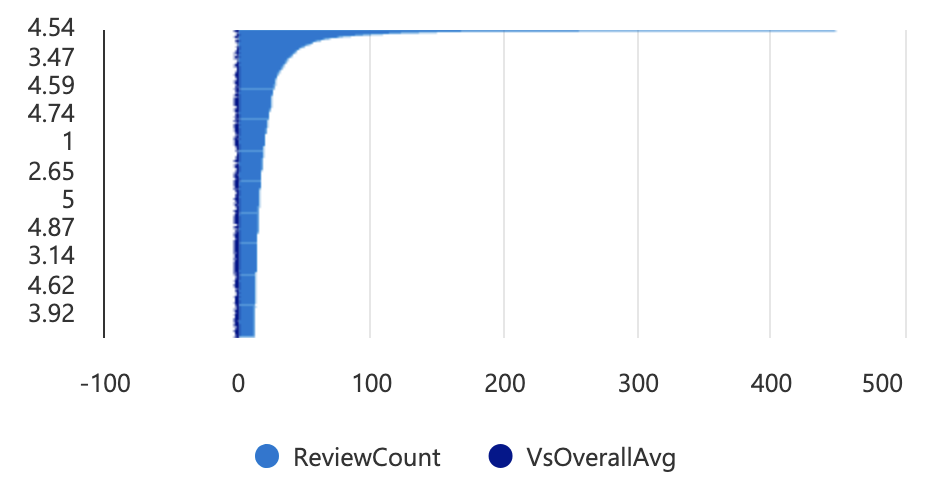

The file beside this chart, header and first rows:
UserId, ReviewCount, AvgScore, VsOverallAvg
d29d7848d996429bbc2be21571c8819a5513b40b…, 448, 4.54, 0.36
6d712877b5bdd457e6e82cfb722a44928170a437…, 421, 4.49, 0.31
45df0013347f6005d5886497f0ca8ce57385de20…, 389, 4.65, 0.47
700861d24b6f7f8971a6d0292b447b5a66a4dd80…, 365, 4.84, 0.66
4c6eea15ff044da5adc44a325cfd140cf6dad671…, 256, 4.45, 0.27
47c8179806e3c21921c10e8e5bab1eeccf2d39be…, 204, 4.83, 0.65
a93ebd2a5fb272e0b24ced6216878a7a14c7b1e7…, 201, 3.75, -0.43
44e10fb3f2ee7049e33acb11c6da4de175492c91…, 199, 1, -3.18
9dfbe2ed2aa1595a689ee88b011330bacdeefaa5…, 178, 4.6, 0.42
22a9c8072dc9cb60cf52867b2c0d74e8ad999f53…, 176, 3.95, -0.23
93f56e6394dbc5314aa3ba709b66ed27fbda4b1d…, 175, 3.83, -0.35
587c088eea8322b80dc78cb1743716258c97179e…, 172, 4.99, 0.81
fd721b08e7d07c79952905ae01e2f3b95bd86fe4…, 167, 4.89, 0.71
ff243b7cec85b107332b9de45c3b61d9c976ee5f…, 162, 4.5, 0.32
b118dda5e4b4684715488e2ee5f8faf42f49c92f…, 162, 4.19, 0.01
07bdc4b8dd163c4f208990a182227b7c440b4387…, 161, 4.27, 0.09
b088a2327982fdda6040e0b665e67c11f319b80c…, 157, 4.1, -0.08
d9cf13ff14475b5687b42bbd40d91c155420c0f7…, 155, 4.78, 0.6
1eed6ecea9304b1d975977beaf1dce14ad452549…, 154, 4.99, 0.81
a81a2c6176bfdb0a3a3cd713352321a84461a45a…, 151, 4.12, -0.06
81dbe540a80c5d8231313903c0b31f4849c0fd35…, 150, 4.42, 0.24
8f61508be6e80569fae215db022597d8f9260f97…, 150, 4.2, 0.02
fa8c6f4de2bb449cfadb9cd437ad1eb997d5e97b…, 149, 4.48, 0.3
624c9e5d73c7cafd86f1250acad59daba293fc87…, 143, 2.1, -2.08
56739497fd5573828b9fba3e3c425f913ad88b0a…, 143, 4.08, -0.1
7057fd1de53047f467e952ecd376cc69beba4c24…, 142, 4.31, 0.13
aedd0f375eacf87fc447c49b6c29ab4dae0a7ab4…, 141, 3.46, -0.72
561bdbf84577f3003b80c190bf6e26efb97e9170…, 140, 4.59, 0.41
b00674c9ba7e0f75a10be002ef4d0d5e29e9c570…, 135, 4.84, 0.66
ccd3abdfd632829261b0da331d86e0f35005a5e3…, 134, 3.92, -0.26
bd8f152a1fc514242e3cebdf1a34d324eb72ffab…, 133, 3.63, -0.55
c8e7e8767264e424a2ffc8819e233a756c35a958…, 133, 4.48, 0.3
9c26ec71cff765071af72c2a8487c436efeb3e59…, 127, 4.76, 0.58
dcae7be6cc832605ad77b30e79c7d2eaf4d6d843…, 126, 4.63, 0.45
d7881de6384fa7bd03d0c10fc1ae9b3cd5cbe3e4…, 125, 4.57, 0.39
a94e959391c34e01b463a9ef07a747a97e2b7109…, 125, 4.94, 0.76
4485da2a009b0829aaeaa68768df04fe0c2ecfdf…, 124, 4.15, -0.03
ee5bcac8d42e141524f3fc695dabe93fff272499…, 123, 4.72, 0.54
5eb584061650f32977fa3d6beb450000fe090bef…, 121, 4.26, 0.08
55a1bfa02da4e0819963ab7a1545c86844a2988a…, 120, 4.54, 0.36
9c5f881f1a32ae4c9572b3b8b79b5b559420a939…, 119, 3.59, -0.59
3f070458468b049ca9c4c192440469178f605bb5…, 118, 4.53, 0.35
6515bd85ce5722662c2450467f259adb9656e599…, 117, 4.7, 0.52
1b7eaf605f562b941ff9a797347130ac908d3e2c…, 116, 4.08, -0.1
0616b50696f6876105ac9f5d0d658155c4c7f2ac…, 115, 3.27, -0.91
92a4124c63acd468526461834bd384086746f653…, 114, 4.61, 0.43
6b90064c8c94bcf27c533443e4331dc52440721b…, 114, 4.32, 0.14
2bbaea39aa7d678832fae6226968b83cdae4fe6d…, 113, 4.13, -0.05
e0eceb032070887a43746f777497bd4bd410cc3f…, 113, 4.48, 0.3
cfb95af88ff60931f02af100a0053aab47b1d006…, 113, 4.55, 0.37
80ae7c649cbd08aa9316db390652f8e45e36a93d…, 111, 4.72, 0.54
fb8cab3c5ef21a4fdaae9d40b28ca3bb8046d9e9…, 110, 4.25, 0.07
2047e40256eddbb8c98a6b1e0a1b5e82b8299059…, 110, 2.73, -1.45
14b82d1c7502c99625d241ec779a68ce475162dd…, 109, 4.43, 0.25
ba89ee1a80c9aa97a83e711cbb2a92cafee8ecfe…, 107, 4.79, 0.61
dfe6b899d97b2388b21af21af0d5565de8ca6414…, 107, 4.77, 0.59
43d4f6dad56bfb07216995886cf6936ff1a3a1d9…, 106, 4.52, 0.34
967651c3b6d6a5e899fc397c28eeb20f1d032aae…, 105, 4.84, 0.66
3b1ce8d9aa099d68adff841e60e1e45d94ba8292…, 105, 4.66, 0.48
014ea897f9c38cbb1dbd4c7a42f08f2b850fc401…, 105, 4.72, 0.54
... 4,940 more rows
